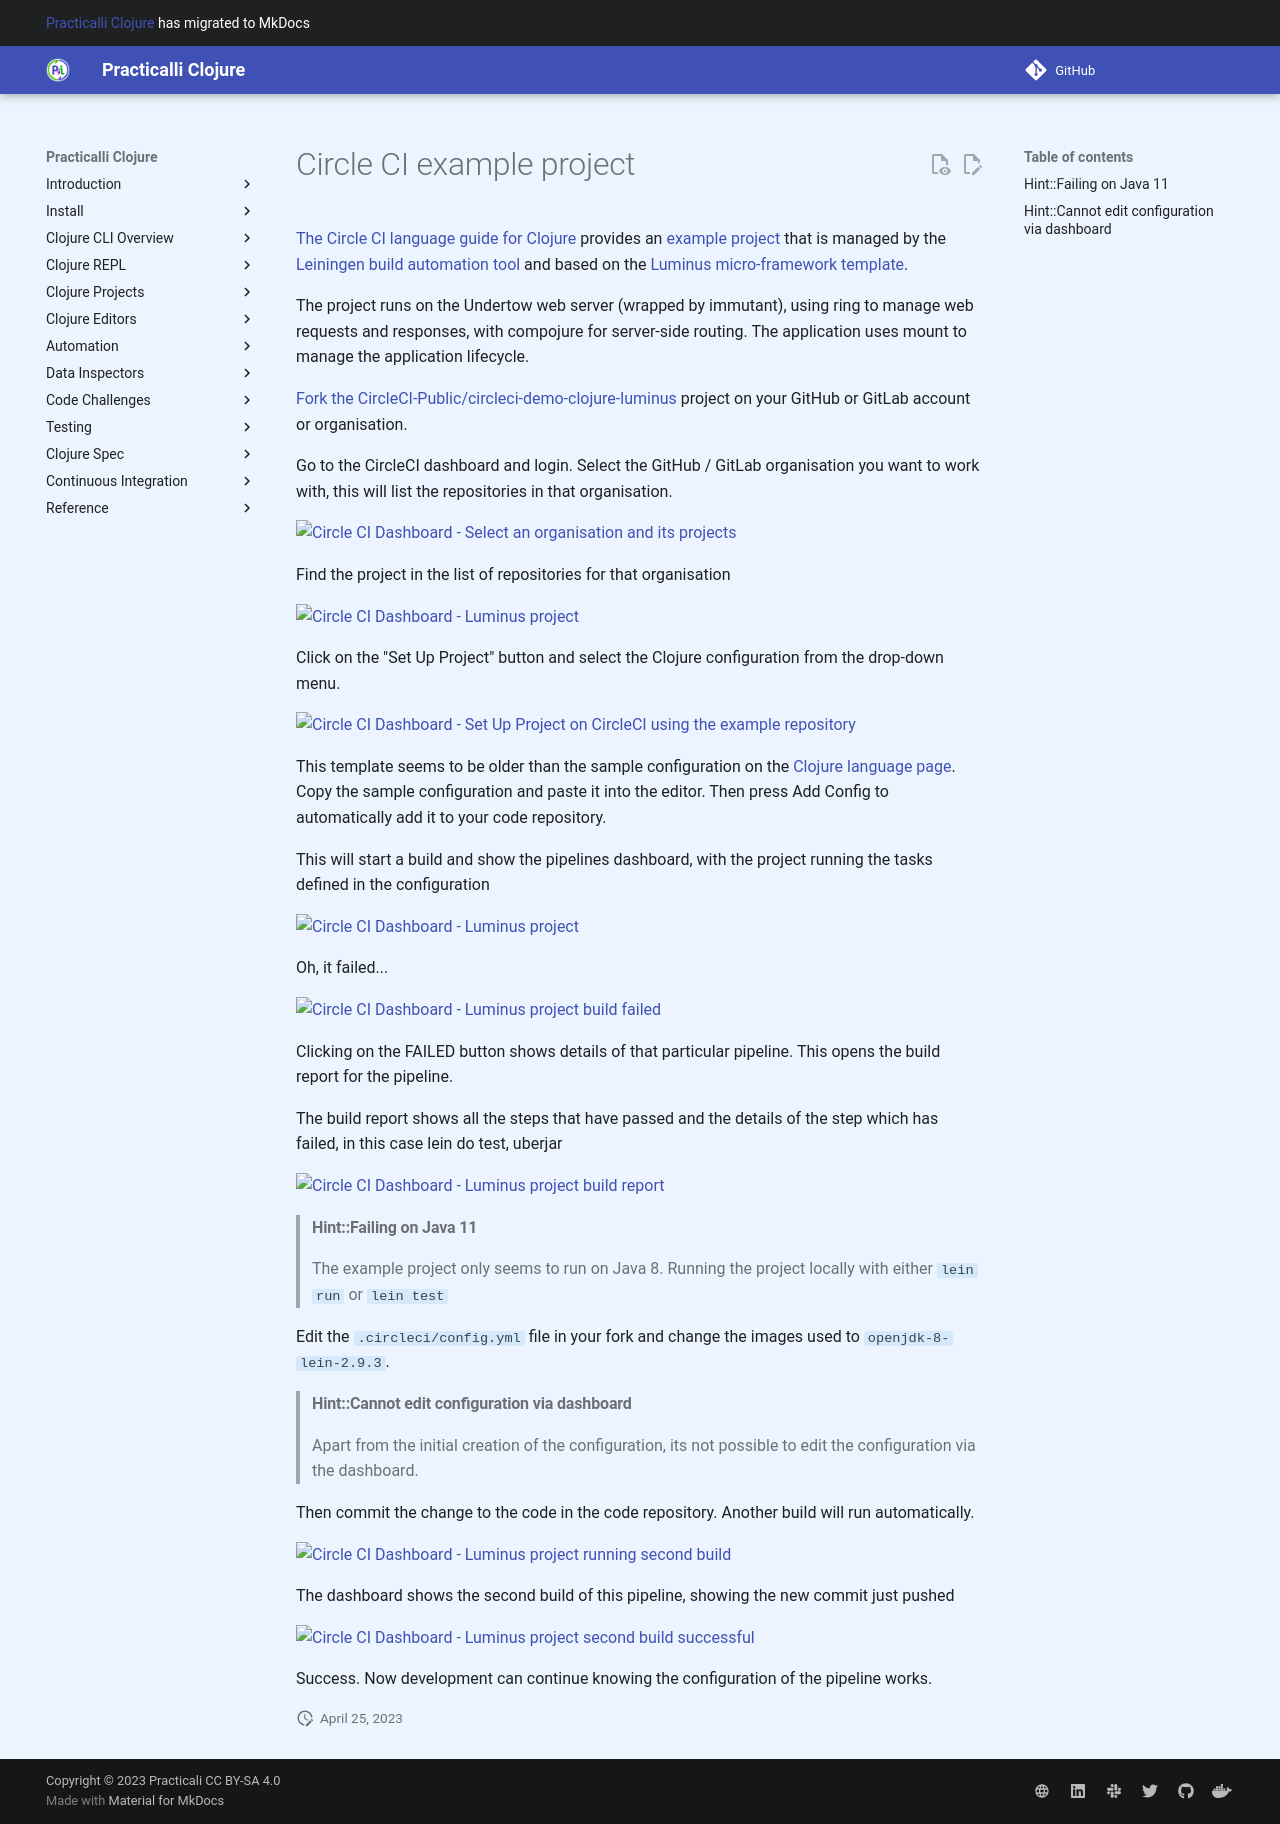

repository: practicalli/clojure · page: continuous-integration/circle-ci/circle-ci-sample-project/index.html · generator: mkdocs

# Circle CI example project
<!-- TODO: review the CircleCI example Clojure project -->

[The Circle CI language guide for Clojure](https://circleci.com/docs/2.0/language-clojure/) provides an [example project](https://github.com/CircleCI-Public/circleci-demo-clojure-luminus/fork) that is managed by the [Leiningen build automation tool](https://leiningen.org/) and based on the [Luminus micro-framework template](https://luminusweb.com/).

The project runs on the Undertow web server (wrapped by immutant), using ring to manage web requests and responses, with compojure for server-side routing.  The application uses mount to manage the application lifecycle.

[Fork the CircleCI-Public/circleci-demo-clojure-luminus](https://github.com/CircleCI-Public/circleci-demo-clojure-luminus/fork) project on your GitHub or GitLab account or organisation.

Go to the CircleCI dashboard and login.  Select the GitHub / GitLab organisation you want to work with, this will list the repositories in that organisation.

![Circle CI Dashboard - Select an organisation and its projects](/images/circle-ci-dashboard-select-organisation.png)

Find the project in the list of repositories for that organisation

![Circle CI Dashboard - Luminus project ](/images/circle-ci-dashboard-projects-repo-search-circleci.png)

Click on the "Set Up Project" button and select the Clojure configuration from the drop-down menu.

![Circle CI Dashboard - Set Up Project on CircleCI using the example repository](/images/circle-ci-dashboard-projects-luminus-configuration-clojure.png)

This template seems to be older than the sample configuration on the [Clojure language page](https://circleci.com/docs/2.0/language-clojure/).  Copy the sample configuration and paste it into the editor.  Then press Add Config to automatically add it to your code repository.

This will start a build and show the pipelines dashboard, with the project running the tasks defined in the configuration

![Circle CI Dashboard - Luminus project ](/images/clojure-ci-pipelines-luminus-running.png)

Oh, it failed...

![Circle CI Dashboard - Luminus project build failed](/images/circle-ci-dashboard-pipelines-luminus-failed.png)

Clicking on the FAILED button shows details of that particular pipeline.  This opens the build report for the pipeline.

The build report shows all the steps that have passed and the details of the step which has failed, in this case lein do test, uberjar

![Circle CI Dashboard - Luminus project build report](/images/circle-ci-dashboard-build-luminus-failed-details-uberjar.png)

> #### Hint::Failing on Java 11
> The example project only seems to run on Java 8.  Running the project locally with either `lein run` or `lein test`

Edit the `.circleci/config.yml` file in your fork and change the images used to `openjdk-8-lein-2.9.3`.

> #### Hint::Cannot edit configuration via dashboard
> Apart from the initial creation of the configuration, its not possible to edit the configuration via the dashboard.

Then commit the change to the code in the code repository. Another build will run automatically.

![Circle CI Dashboard - Luminus project running second build](/images/circle-ci-dashboard-pipeline-luminus-running-second-time.png)

The dashboard shows the second build of this pipeline, showing the new commit just pushed

![Circle CI Dashboard - Luminus project second build successful](/images/circle-ci-dashboard-pipeline-luminus-second-build-success.png)

Success.  Now development can continue knowing the configuration of the pipeline works.
